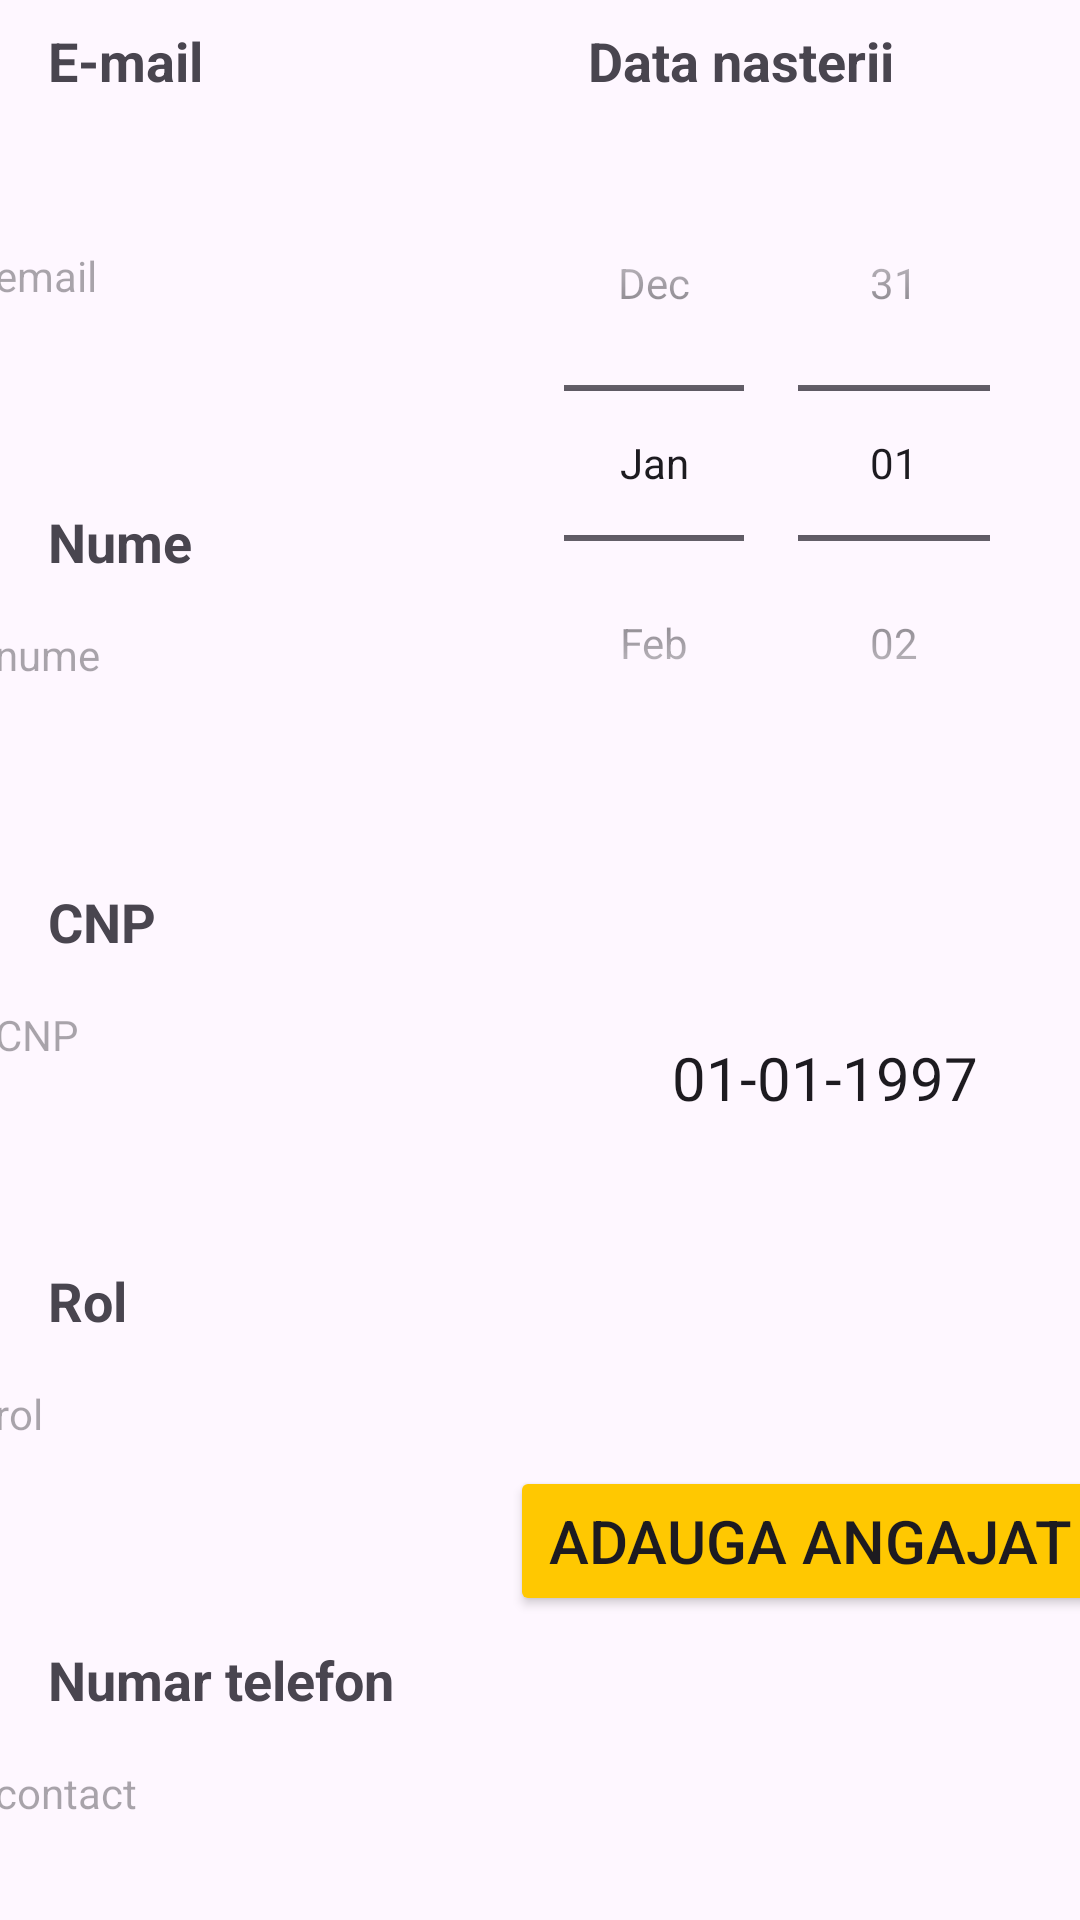

Android layout source for this screen:
<!-- AndroidManifest.xml: application theme Theme.LCS -->
<!-- res/layout/fragment_add_employee.xml -->
<?xml version="1.0" encoding="utf-8"?>
<FrameLayout xmlns:android="http://schemas.android.com/apk/res/android"
    xmlns:app="http://schemas.android.com/apk/res-auto"
    xmlns:tools="http://schemas.android.com/tools"
    android:layout_width="match_parent"
    android:layout_height="match_parent"
    tools:context="com.teamapp.employee_management.AddEmployeeFragment">

    <androidx.constraintlayout.widget.ConstraintLayout
        android:layout_width="match_parent"
        android:layout_height="match_parent"
        android:layout_marginTop="8dp">

        <androidx.constraintlayout.widget.Guideline
            android:id="@+id/guideline"
            android:layout_width="wrap_content"
            android:layout_height="wrap_content"
            android:orientation="vertical"
            app:layout_constraintGuide_percent="0.5" />

        <androidx.constraintlayout.widget.Guideline
            android:id="@+id/guidelineH1"
            android:layout_width="wrap_content"
            android:layout_height="wrap_content"
            android:orientation="horizontal"
            app:layout_constraintGuide_percent="0.20" />

        <androidx.constraintlayout.widget.Guideline
            android:id="@+id/guidelineHAux"
            android:layout_width="wrap_content"
            android:layout_height="wrap_content"
            android:orientation="horizontal"
            app:layout_constraintGuide_percent="0.45" />

        <androidx.constraintlayout.widget.Guideline
            android:id="@+id/guidelineH2"
            android:layout_width="wrap_content"
            android:layout_height="wrap_content"
            android:orientation="horizontal"
            app:layout_constraintGuide_percent="0.40" />

        <androidx.constraintlayout.widget.Guideline
            android:id="@+id/guidelineH3"
            android:layout_width="wrap_content"
            android:layout_height="wrap_content"
            android:orientation="horizontal"
            app:layout_constraintGuide_percent="0.60" />

        <androidx.constraintlayout.widget.Guideline
            android:id="@+id/guidelineH4"
            android:layout_width="wrap_content"
            android:layout_height="wrap_content"
            android:orientation="horizontal"
            app:layout_constraintGuide_percent="0.80" />


        <TextView
            android:id="@+id/empEmailTitle"
            android:layout_width="wrap_content"
            android:layout_height="wrap_content"
            android:text="E-mail"
            android:textStyle="bold"
            android:textSize="18sp"
            android:layout_marginStart="16dp"
            android:layout_marginBottom="8dp"
            app:layout_constraintStart_toStartOf="parent"
            app:layout_constraintBottom_toTopOf="@+id/recipientName"/>

        <EditText
            android:id="@+id/empEmail"
            android:layout_width="300dp"
            android:layout_height="35dp"
            android:layout_marginHorizontal="4dp"
            android:layout_marginBottom="@dimen/margin_bottom"
            android:textSize="14sp"
            android:hint="  Adauga email"
            android:background="@drawable/edit_text_border"
            android:inputType="textEmailAddress"
            app:layout_constraintStart_toStartOf="parent"
            app:layout_constraintEnd_toStartOf="@+id/guideline"
            app:layout_constraintBottom_toTopOf="@+id/guidelineH1"/>

        <TextView
            android:id="@+id/empNumeTitle"
            android:layout_width="wrap_content"
            android:layout_height="wrap_content"
            android:text="Nume"
            android:textStyle="bold"
            android:textSize="18sp"
            android:layout_marginStart="16dp"
            android:layout_marginBottom="8dp"
            app:layout_constraintStart_toStartOf="parent"
            app:layout_constraintBottom_toTopOf="@+id/empName"/>


        <EditText
            android:id="@+id/empName"
            android:layout_width="300dp"
            android:layout_height="35dp"
            android:layout_marginHorizontal="4dp"
            android:layout_marginBottom="@dimen/margin_bottom"
            android:textSize="14sp"
            android:hint="  Adauga nume"
            android:background="@drawable/edit_text_border"
            android:inputType="text"
            app:layout_constraintStart_toStartOf="parent"
            app:layout_constraintEnd_toStartOf="@+id/guideline"
            app:layout_constraintBottom_toTopOf="@+id/guidelineH2"/>


        <TextView
            android:id="@+id/empCnpTitle"
            android:layout_width="wrap_content"
            android:layout_height="wrap_content"
            android:text="CNP"
            android:textStyle="bold"
            android:textSize="18sp"
            android:layout_marginStart="16dp"
            android:layout_marginBottom="8dp"
            app:layout_constraintStart_toStartOf="parent"
            app:layout_constraintBottom_toTopOf="@+id/empCnp"/>


        <EditText
            android:id="@+id/empCnp"
            android:layout_width="300dp"
            android:layout_height="35dp"
            android:layout_marginHorizontal="4dp"
            android:layout_marginBottom="@dimen/margin_bottom"
            android:textSize="14sp"
            android:hint="  Adauga CNP"
            android:background="@drawable/edit_text_border"
            android:inputType="number"
            app:layout_constraintStart_toStartOf="parent"
            app:layout_constraintEnd_toStartOf="@+id/guideline"
            app:layout_constraintBottom_toBottomOf="@id/guidelineH3"/>


        <DatePicker
            android:id="@+id/empDatePicker"
            android:layout_width="0dp"
            android:layout_height="0dp"
            app:layout_constraintStart_toEndOf="@+id/guideline"
            app:layout_constraintEnd_toEndOf="parent"
            app:layout_constraintTop_toBottomOf="@+id/empDateTitle"
            app:layout_constraintBottom_toBottomOf="@+id/guidelineHAux"
            android:datePickerMode="spinner"
            android:calendarViewShown="false"
            android:background="@drawable/edit_text_border"
            android:layout_marginHorizontal="8dp"
            android:layout_marginTop="16dp"/>

        <TextView
            android:id="@+id/empDateTitle"
            android:layout_width="wrap_content"
            android:layout_height="wrap_content"
            android:text="Data nasterii"
            android:textStyle="bold"
            android:textSize="18sp"
            android:layout_marginStart="16dp"
            android:layout_marginBottom="8dp"
            app:layout_constraintTop_toTopOf="parent"
            app:layout_constraintStart_toStartOf="@id/guideline"/>

        <EditText
            android:id="@+id/empDate"
            android:layout_width="0dp"
            android:layout_height="40dp"
            android:layout_marginHorizontal="4dp"
            android:layout_marginBottom="8dp"
            android:textSize="20sp"
            android:contextClickable="false"
            android:textAlignment="center"
            android:text="  01-01-1997"
            android:background="@drawable/edit_text_border"
            app:layout_constraintStart_toStartOf="@id/empDatePicker"
            app:layout_constraintEnd_toEndOf="@id/empDatePicker"
            app:layout_constraintBottom_toBottomOf="@id/guidelineH3"/>


        <TextView
            android:id="@+id/empRolTitle"
            android:layout_width="wrap_content"
            android:layout_height="wrap_content"
            android:text="Rol"
            android:textStyle="bold"
            android:textSize="18sp"
            android:layout_marginStart="16dp"
            android:layout_marginBottom="8dp"
            app:layout_constraintStart_toStartOf="parent"
            app:layout_constraintBottom_toTopOf="@+id/empRole"/>

        <EditText
            android:id="@+id/empRole"
            android:layout_width="300dp"
            android:layout_height="35dp"
            android:layout_marginHorizontal="4dp"
            android:layout_marginBottom="@dimen/margin_bottom"
            android:textSize="14sp"
            android:hint="  Adauga rol"
            android:background="@drawable/edit_text_border"
            android:inputType="text"
            app:layout_constraintStart_toStartOf="parent"
            app:layout_constraintEnd_toStartOf="@+id/guideline"
            app:layout_constraintBottom_toBottomOf="@id/guidelineH4"/>


        <TextView
            android:id="@+id/empPhoneTitle"
            android:layout_width="wrap_content"
            android:layout_height="wrap_content"
            android:text="Numar telefon"
            android:textStyle="bold"
            android:textSize="18sp"
            android:layout_marginStart="16dp"
            android:layout_marginBottom="8dp"
            app:layout_constraintStart_toStartOf="parent"
            app:layout_constraintBottom_toTopOf="@+id/empPhone"/>

        <EditText
            android:id="@+id/empPhone"
            android:layout_width="300dp"
            android:layout_height="35dp"
            android:layout_marginHorizontal="4dp"
            android:layout_marginBottom="@dimen/margin_bottom"
            android:textSize="14sp"
            android:hint="  Adauga contact"
            android:background="@drawable/edit_text_border"
            android:inputType="phone"
            app:layout_constraintStart_toStartOf="parent"
            app:layout_constraintEnd_toEndOf="@id/guideline"
            app:layout_constraintBottom_toBottomOf="parent"/>


        <Button
            android:id="@+id/addEmployeeButton"
            android:layout_width="200dp"
            android:layout_height="50dp"
            app:layout_constraintStart_toStartOf="@+id/guideline"
            app:layout_constraintEnd_toEndOf="parent"
            app:layout_constraintTop_toBottomOf="@+id/guidelineH3"
            app:layout_constraintBottom_toBottomOf="parent"
            android:text="Adauga Angajat"
            android:textSize="20sp"
            android:backgroundTint="@color/yellow"/>



    </androidx.constraintlayout.widget.ConstraintLayout>
</FrameLayout>
<!-- resources referenced by this layout -->
<resources>
  <color name="yellow">#FFC801</color>
  <dimen name="margin_bottom">25dp</dimen>
  <style name="Theme.LCS" parent="Base.Theme.LCS" />
  <style name="Base.Theme.LCS" parent="Theme.Material3.DayNight.NoActionBar">
          
          
          <item name="colorPrimary">@color/purple_500</item>
          <item name="colorPrimaryVariant">@color/purple_700</item>
          <item name="colorOnPrimary">@color/white</item>
          
          <item name="colorSecondary">@color/teal_200</item>
          <item name="colorSecondaryVariant">@color/teal_700</item>
          <item name="colorOnSecondary">@color/black</item>
          
          <item name="android:statusBarColor">@color/yellow</item>
      </style>
  <color name="purple_500">#FF6200EE</color>
  <color name="purple_700">#FF3700B3</color>
  <color name="white">#FFFFFFFF</color>
  <color name="teal_200">#FF03DAC5</color>
  <color name="teal_700">#FF018786</color>
  <color name="black">#FF000000</color>
</resources>
